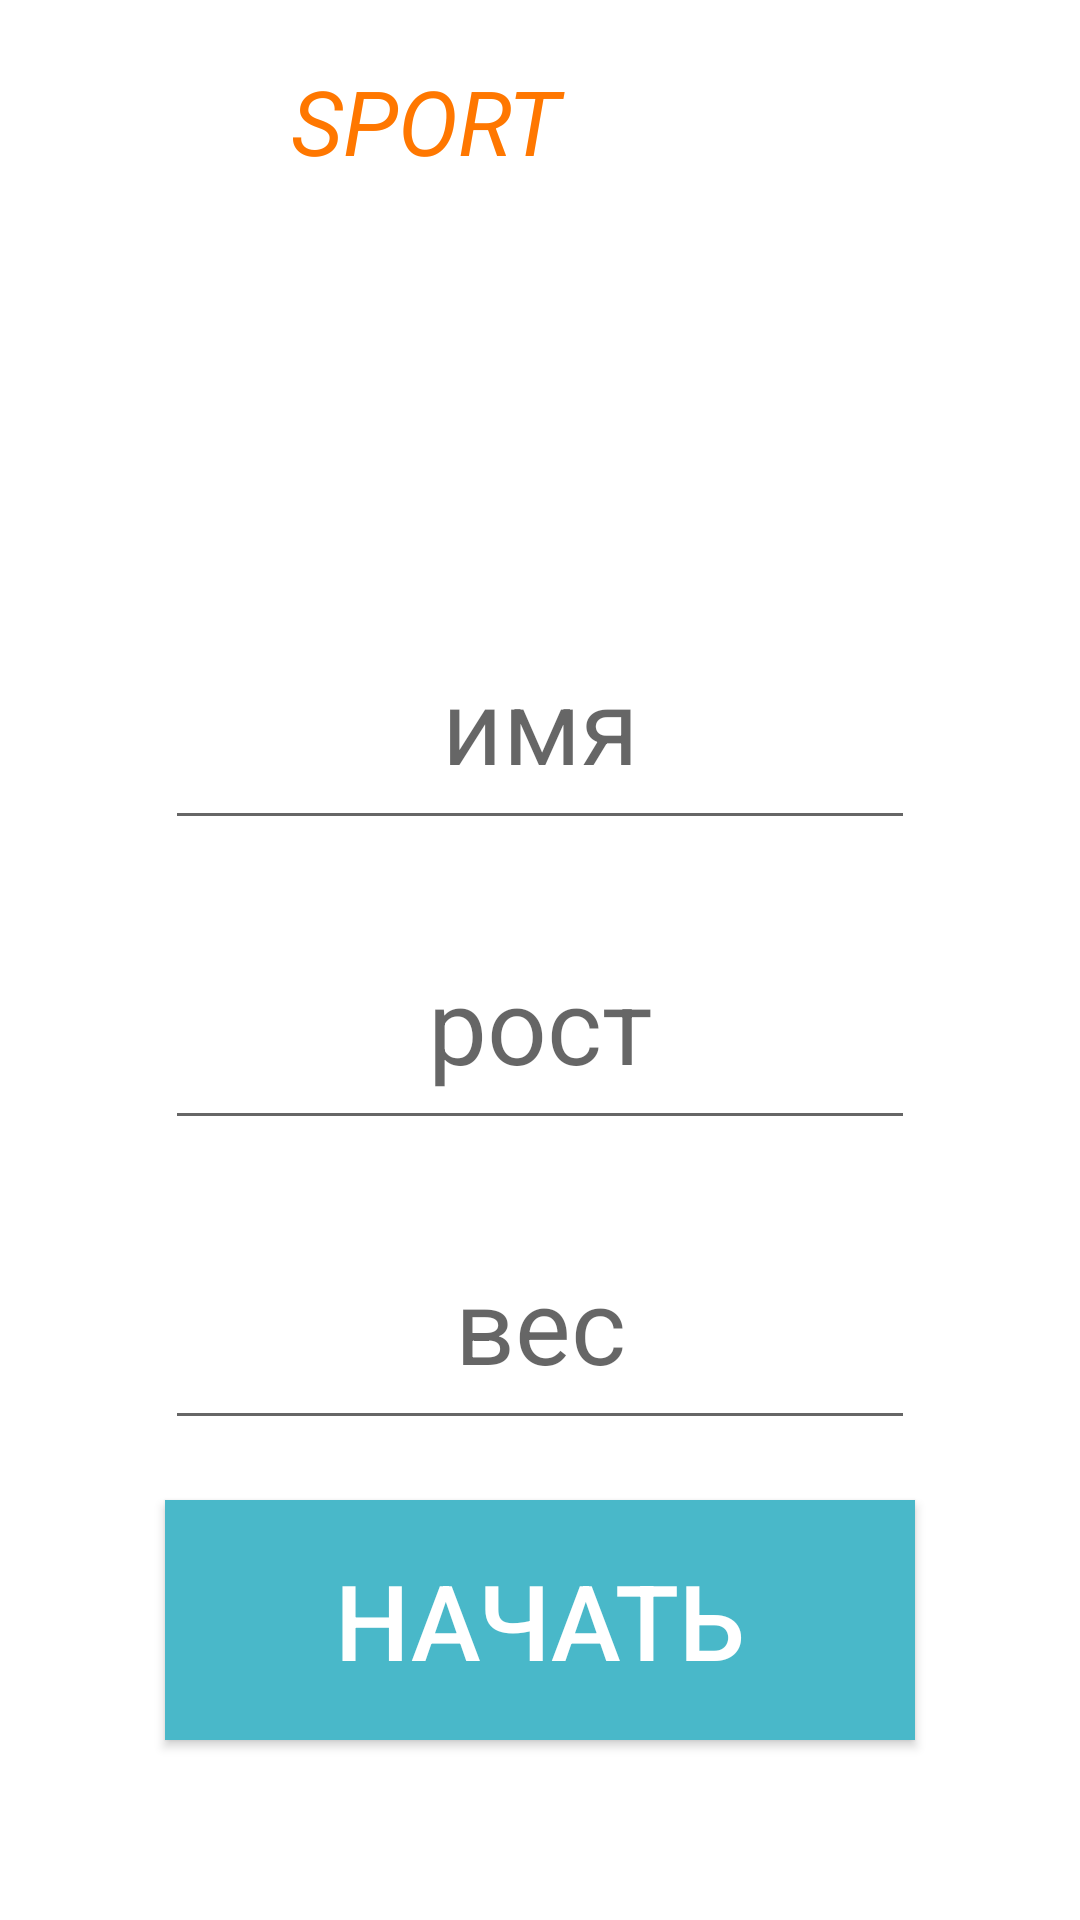

Android layout source for this screen:
<!-- AndroidManifest.xml: application theme Theme.Football2 -->
<!-- res/layout/fragment_registration.xml -->
<?xml version="1.0" encoding="utf-8"?>
<LinearLayout xmlns:android="http://schemas.android.com/apk/res/android"
    xmlns:tools="http://schemas.android.com/tools"
    android:layout_width="match_parent"
    android:layout_height="match_parent"
    android:orientation="vertical"
    android:background="@drawable/background2"
    tools:context=".view.RegistrationFragment">

    <LinearLayout
        android:layout_marginTop="20dp"
        android:layout_width="200dp"
        android:orientation="horizontal"
        android:id="@+id/id_registration_image"
        android:layout_height="50dp">

        <TextView
            android:layout_width="97dp"
            android:layout_height="match_parent"
            android:gravity="right"
            android:text="WIN"
            android:textColor="@color/white"
            android:textSize="30dp"
            android:textStyle="italic" />

        <TextView
            android:layout_width="match_parent"
            android:gravity="left"
            android:textStyle="italic"
            android:text="SPORT"
            android:textSize="30dp"
            android:textColor="#ff7700"
            android:layout_height="match_parent"/>

    </LinearLayout>

    <TextView
        android:layout_width="250dp"
        android:layout_marginTop="10dp"
        android:layout_gravity="center"
        android:gravity="center"
        android:text="Начало тренировки"
        android:textColor="@color/white"
        android:textSize="40dp"
        android:textStyle="italic"
        android:layout_height="100dp"/>

    <EditText
        android:id="@+id/id_registration_name"
        android:layout_width="250dp"
        android:layout_marginTop="20dp"
        android:layout_gravity="center"
        android:gravity="center"
        android:hint="имя"
        android:textColor="@color/white"
        android:textSize="35dp"
        android:layout_height="80dp"/>
    <EditText
        android:id="@+id/id_registration_height"
        android:layout_width="250dp"
        android:layout_marginTop="20dp"
        android:layout_gravity="center"
        android:gravity="center"
        android:hint="рост"
        android:textColor="@color/white"
        android:textSize="35dp"
        android:layout_height="80dp"/>
    <EditText
        android:id="@+id/id_registration_weight"
        android:layout_width="250dp"
        android:layout_marginTop="20dp"
        android:layout_gravity="center"
        android:gravity="center"
        android:hint="вес"
        android:textColor="@color/white"
        android:textSize="35dp"
        android:layout_height="80dp"/>

    <androidx.appcompat.widget.AppCompatButton
        android:id="@+id/id_registration_go"
        android:layout_width="250dp"
        android:background="#49b8c9"
        android:layout_marginTop="20dp"
        android:layout_gravity="center"
        android:gravity="center"
        android:text="начать"
        android:textColor="@color/white"
        android:textSize="35dp"
        android:layout_height="80dp"/>



</LinearLayout>
<!-- resources referenced by this layout -->
<resources>
  <style name="Theme.Football2" parent="Theme.MaterialComponents.DayNight.NoActionBar">
          
          <item name="colorPrimary">@color/purple_500</item>
          <item name="colorPrimaryVariant">@color/purple_700</item>
          <item name="colorOnPrimary">@color/white</item>
          
          <item name="colorSecondary">@color/teal_200</item>
          <item name="colorSecondaryVariant">@color/teal_700</item>
          <item name="colorOnSecondary">@color/black</item>
          
          <item name="android:statusBarColor">?attr/colorPrimaryVariant</item>
          
      </style>
  <!-- not gathered from this repository: default colours our renderer supplied (Android Studio template values) -->
  <color name="purple_500">#FF6200EE</color>
  <color name="purple_700">#FF3700B3</color>
  <color name="teal_200">#FF03DAC5</color>
  <color name="teal_700">#FF018786</color>
  <color name="black">#FF000000</color>
  <color name="white">#FFFFFFFF</color>
</resources>
